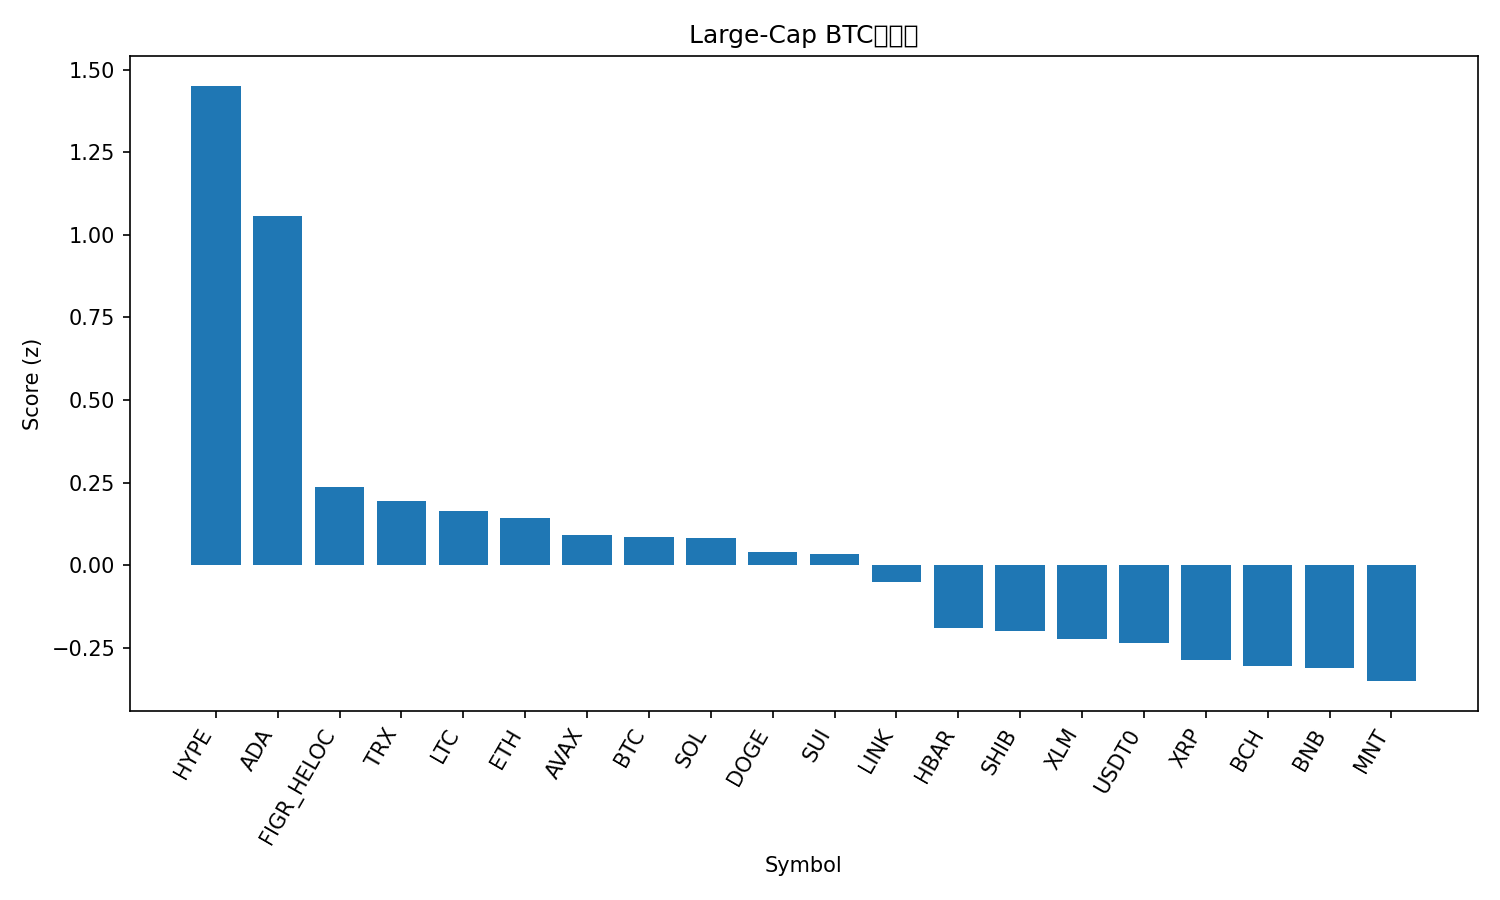

Data behind this chart, as committed beside it:
rank, name, symbol, price_btc, price_usd, pct_1h_btc, pct_24h_btc, pct_7d_btc, market_cap_rank, market_cap_usd, volume_usd, score
1, Hyperliquid, HYPE, 0.0003529, 38.26, 0.4671, 6.25, 2.721, 19, 10333342291, 340963920, 1.451
2, Cardano, ADA, 6.07e-06, 0.6586, 0.4097, 2.781, 5.588, 11, 24050506134, 849848126, 1.056
3, Figure Heloc, FIGR_HELOC, 9.36e-06, 1.0, 0.0, 0.341, 4.463, 15, 13083031175, 2000, 0.238
4, TRON, TRX, 2.95e-06, 0.32, -0.06826, 0.6377, 4.38, 9, 30288165596, 415542316, 0.1955
5, Litecoin, LTC, 0.0008694, 94.27, -0.164, 2.225, 1.032, 31, 7202025995, 464977360, 0.1633
6, Ethereum, ETH, 0.0367, 3980, -0.1942, 1.303, 3.229, 2, 479792561358, 25257030468, 0.143
7, Avalanche, AVAX, 0.0001911, 20.72, -0.1327, 2.055, -1.347, 25, 8831241619, 395095820, 0.09019
8, Bitcoin, BTC, 1.0, 108452, 0.0, 0.0, 0.0, 1, 2160897929689, 38459201855, 0.08663
9, Solana, SOL, 0.001757, 190.5, -0.3587, 1.49, 7.09, 6, 104134757586, 4373239139, 0.08128
10, Dogecoin, DOGE, 1.81e-06, 0.1964, -0.619, 3.421, 7.637, 10, 29707336411, 1779382135, 0.04059
11, Sui, SUI, 2.414e-05, 2.62, -0.5921, 4.275, 3.744, 21, 9489979275, 879543488, 0.0336
12, Chainlink, LINK, 0.0001606, 17.41, -0.3698, 2.544, 0.4886, 16, 12123986910, 609704560, -0.05078
13, Hedera, HBAR, 1.58e-06, 0.1709, -0.4963, 2.381, 1.228, 30, 7247229463, 167286032, -0.1897
14, Shiba Inu, SHIB, 9.3329e-11, 1.012e-05, -0.4357, 1.52, 2.054, 34, 5962990812, 136892614, -0.1986
15, Stellar, XLM, 2.96e-06, 0.3205, -0.3464, 0.3728, 2.508, 20, 10251200391, 157145452, -0.2245
16, USDT0, USDT0, 9.22e-06, 1.0, -0.1802, -1.31, 2.777, 28, 7691243313, 180679917, -0.2367
17, XRP, XRP, 2.213e-05, 2.4, -0.4328, 0.8604, 1.646, 5, 143903492704, 2729216869, -0.2865
18, Bitcoin Cash, BCH, 0.004392, 476.3, -0.1461, 0.7223, -7.137, 22, 9496144992, 236278440, -0.3056
19, BNB, BNB, 0.01031, 1118, -0.1297, 0.9124, -8.599, 4, 155347512059, 2431294046, -0.3108
20, Mantle, MNT, 1.694e-05, 1.84, -1.473, 11.68, -4.714, 33, 5976055968, 250640064, -0.3511
21, Monero, XMR, 0.002907, 315.3, -1.269, -1.885, 4.538, 35, 5819486269, 143044188, -1.487
